Photos from the image-classification dataset "dataset_proc" in the GitHub repository Ivancitop/proyecto_cnn. Its 3 classes are: defectuosa, normal, rayadura.

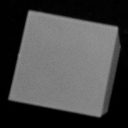
Label: normal

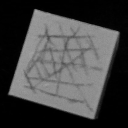
Label: rayadura

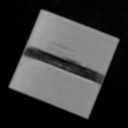
Label: defectuosa

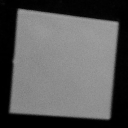
Label: normal

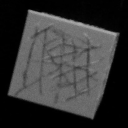
Label: rayadura

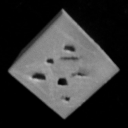
Label: defectuosa
